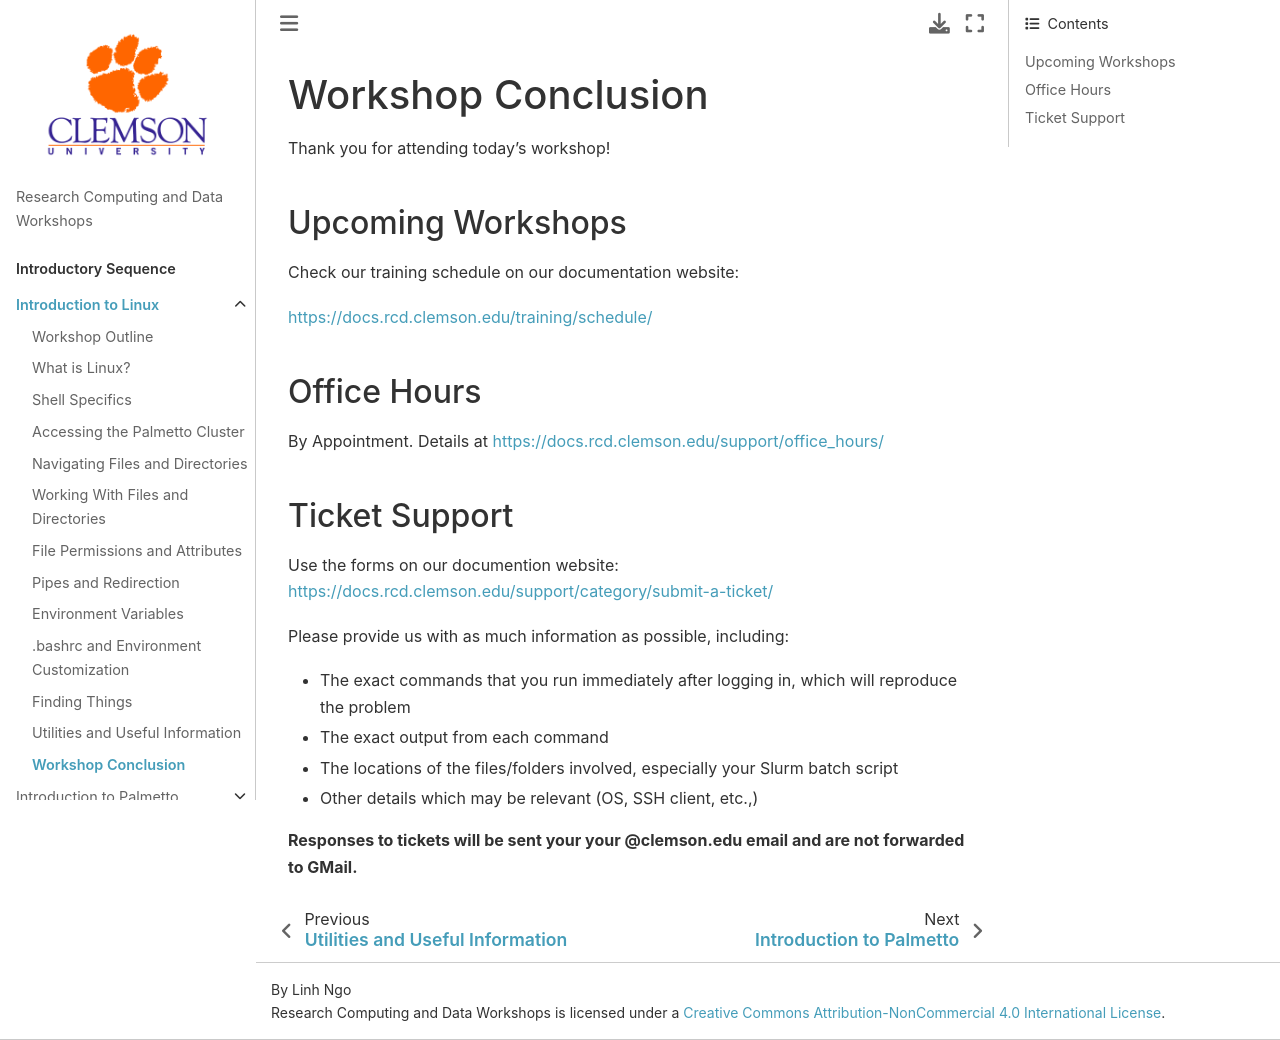

repository: clemsonciti/rcde_workshops · page: intro_linux/08-conclusion.html · generator: jekyll

# Workshop Conclusion

Thank you for attending today's workshop!

## Upcoming Workshops

Check our training schedule on our documentation website:

[https://docs.rcd.clemson.edu/training/schedule/](https://docs.rcd.clemson.edu/training/schedule/)

## Office Hours

By Appointment. Details at [https://docs.rcd.clemson.edu/support/office_hours/](https://docs.rcd.clemson.edu/support/office_hours/)

## Ticket Support

Use the forms on our documention website: [https://docs.rcd.clemson.edu/support/category/submit-a-ticket/](https://docs.rcd.clemson.edu/support/category/submit-a-ticket/)

Please provide us with as much information as possible, including:

- The exact commands that you run immediately after logging in, which will reproduce the problem
- The exact output from each command
- The locations of the files/folders involved, especially your Slurm batch script
- Other details which may be relevant (OS, SSH client, etc.,)

**Responses to tickets will be sent your your @clemson.edu email and are not forwarded to GMail.**
